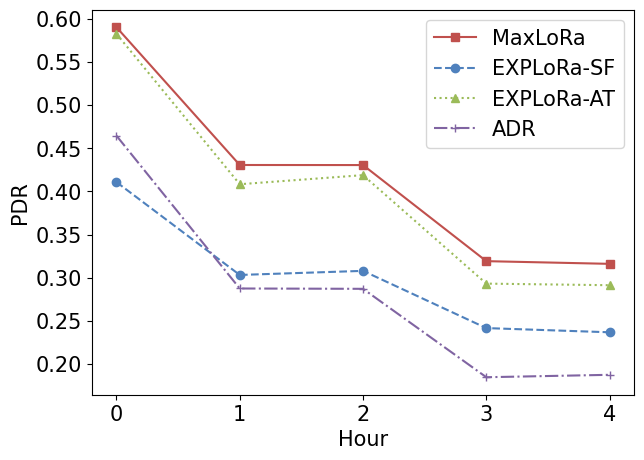

Python code for this plot:
import matplotlib.pyplot as plt
import pandas as pd

plt.rcParams.update({"font.size":15})
plt.rc('font',family='Times New Roman')

nodes = [200, 300, 400, 500, 600]

nodes_my_PDR = [0.5903955743659812,0.47443566285930816,0.36547059928611686,0.2594249076753681,0.1965282505105514]
nodes_expSF_PDR = [0.41085613415710504,0.34166129010117097,0.24995621749624994,0.19968363630987873,0.15745236176820995]
nodes_expAT_PDR = [0.5828105605689556,0.4578974470160984,0.3069862468358709,0.2053728906618208,0.1432958867517746]
nodes_ADR_PDR = [0.4646524879083019,0.39235766247013665,0.32505163633109885,0.22573555339796444,0.16860553310118626]

packets = ["0", "1", "2", "3", "4"]
packets_my_PDR = [0.5903955743659812, 0.43066404268700925, 0.4305859718782619, 0.31917541470842303, 0.31606004523956405]
packets_expSF_PDR = [0.41085613415710504, 0.30318489755452743, 0.3079245916077757, 0.24157594608605495, 0.23671746137433228]
packets_expAT_PDR = [0.5828105605689556, 0.4083674123967605, 0.4189073050951504, 0.2931407836596143, 0.29128353329246576]
packets_ADR_PDR = [0.4646524879083019, 0.28748825211461937, 0.28710344966146306, 0.18461494269382128, 0.18741444154646456]

plt.cla()

plt.figure(figsize=(7,5))
plt.plot(nodes, nodes_my_PDR, color='#c0504d',linewidth=1.5, linestyle='-', label='MaxLoRa', marker='s')
plt.plot(nodes, nodes_expSF_PDR, color='#4f81bd',linewidth=1.5, linestyle='--', label='EXPLoRa-SF', marker='o')
plt.plot(nodes, nodes_expAT_PDR, color='#9bbb59', linewidth=1.5, linestyle=':', label='EXPLoRa-AT', marker='^')
plt.plot(nodes, nodes_ADR_PDR, color='#8064a2', linewidth=1.5, linestyle='-.', label='ADR', marker='+')
plt.xlabel("Numbers of sensors")
plt.ylabel("PDR")
plt.legend()

plt.savefig('./SimulationResult1.eps',dpi=600,format='eps')

plt.cla()

plt.figure(figsize=(7,5))
plt.plot(packets, packets_my_PDR, color='#c0504d',linewidth=1.5, linestyle='-', label='MaxLoRa', marker='s')
plt.plot(packets, packets_expSF_PDR, color='#4f81bd',linewidth=1.5, linestyle='--', label='EXPLoRa-SF', marker='o')
plt.plot(packets, packets_expAT_PDR, color='#9bbb59', linewidth=1.5, linestyle=':', label='EXPLoRa-AT', marker='^')
plt.plot(packets, packets_ADR_PDR, color='#8064a2', linewidth=1.5, linestyle='-.', label='ADR', marker='+')
plt.xlabel("Hour")
plt.ylabel("PDR")
plt.legend()

plt.savefig('./SimulationResult2.eps',dpi=600,format='eps')